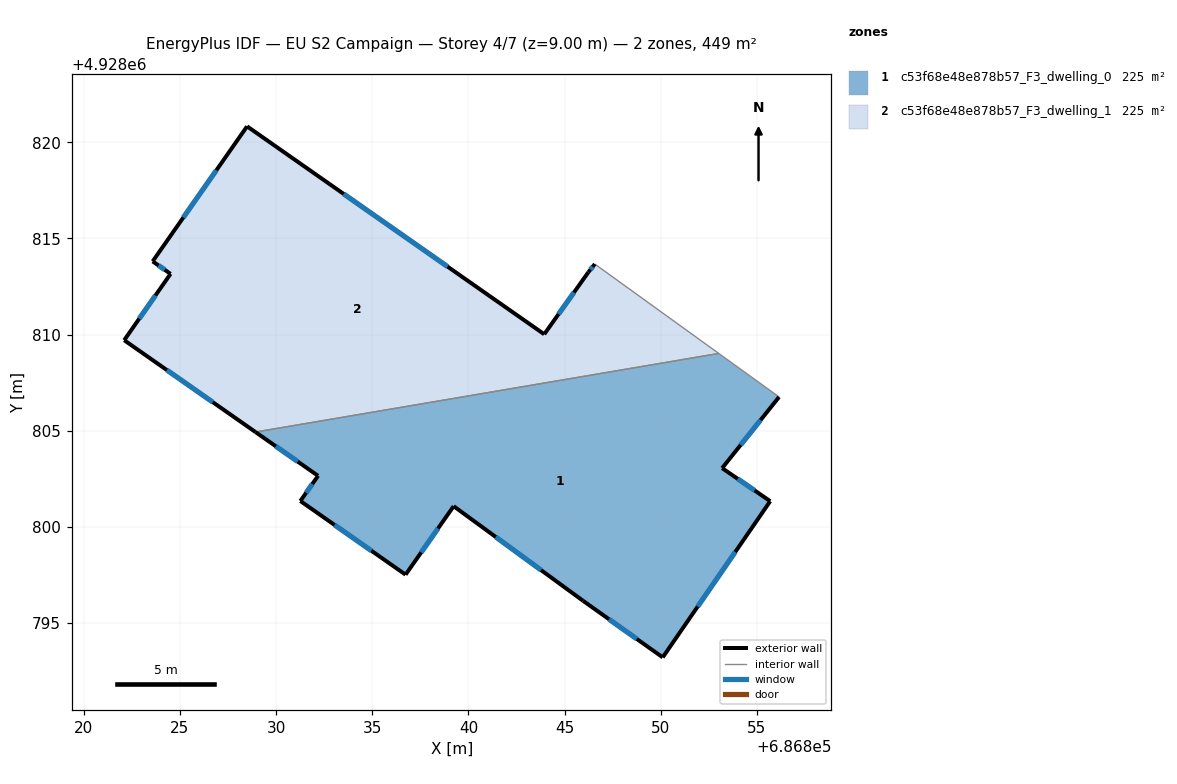
=== STOREY PLAN SPEC (per zone: floor XY polygon, exterior-wall plan segments, windows/doors) ===
zone 1: c53f68e48e878b57_F3_dwelling_0  (224.6 m²)
  floor: (686850.10, 4928793.22) (686855.69, 4928801.34) (686853.19, 4928803.06) (686856.15, 4928806.76) (686853.01, 4928809.02) (686828.93, 4928804.93) (686832.18, 4928802.66) (686831.26, 4928801.35) (686836.73, 4928797.52) (686839.23, 4928801.08) (686845.96, 4928796.16)
  exterior wall: (686845.96, 4928796.16) – (686839.23, 4928801.08)  [8.3 m]
    window: (686843.77, 4928797.76) – (686841.42, 4928799.48)  [3.1 m²]
  exterior wall: (686839.23, 4928801.08) – (686836.73, 4928797.52)  [4.4 m]
    window: (686838.42, 4928799.92) – (686837.54, 4928798.67)  [1.6 m²]
  exterior wall: (686836.73, 4928797.52) – (686831.26, 4928801.35)  [6.7 m]
    window: (686834.95, 4928798.76) – (686833.04, 4928800.10)  [2.4 m²]
  exterior wall: (686831.26, 4928801.35) – (686832.18, 4928802.66)  [1.6 m]
    window: (686831.56, 4928801.77) – (686831.88, 4928802.23)  [0.6 m²]
  exterior wall: (686832.18, 4928802.66) – (686828.93, 4928804.93)  [4.0 m]
    window: (686831.12, 4928803.40) – (686829.98, 4928804.19)  [1.5 m²]
  exterior wall: (686856.15, 4928806.76) – (686853.19, 4928803.06)  [4.7 m]
    window: (686855.19, 4928805.55) – (686854.15, 4928804.26)  [1.7 m²]
  exterior wall: (686853.19, 4928803.06) – (686855.69, 4928801.34)  [3.0 m]
    window: (686854.00, 4928802.50) – (686854.88, 4928801.90)  [1.1 m²]
  exterior wall: (686855.69, 4928801.34) – (686850.10, 4928793.22)  [9.9 m]
    window: (686853.87, 4928798.70) – (686851.92, 4928795.86)  [3.6 m²]
  exterior wall: (686850.10, 4928793.22) – (686845.96, 4928796.16)  [5.1 m]
    window: (686848.75, 4928794.17) – (686847.31, 4928795.20)  [1.9 m²]
  interior walls: 2
zone 2: c53f68e48e878b57_F3_dwelling_1  (224.6 m²)
  floor: (686853.01, 4928809.02) (686846.57, 4928813.67) (686846.23, 4928813.24) (686843.94, 4928810.02) (686828.49, 4928820.83) (686823.58, 4928813.81) (686824.51, 4928813.16) (686822.10, 4928809.71) (686828.93, 4928804.93)
  exterior wall: (686828.49, 4928820.83) – (686843.94, 4928810.02)  [18.9 m]
    window: (686833.51, 4928817.31) – (686838.91, 4928813.53)  [6.9 m²]
  exterior wall: (686843.94, 4928810.02) – (686846.23, 4928813.24)  [4.0 m]
    window: (686844.68, 4928811.06) – (686845.48, 4928812.19)  [1.4 m²]
  exterior wall: (686846.23, 4928813.24) – (686846.57, 4928813.67)  [0.5 m]
    window: (686846.34, 4928813.38) – (686846.46, 4928813.53)  [0.2 m²]
  exterior wall: (686828.93, 4928804.93) – (686822.10, 4928809.71)  [8.3 m]
    window: (686826.71, 4928806.48) – (686824.32, 4928808.15)  [3.1 m²]
  exterior wall: (686822.10, 4928809.71) – (686824.51, 4928813.16)  [4.2 m]
    window: (686822.88, 4928810.83) – (686823.73, 4928812.04)  [1.5 m²]
  exterior wall: (686824.51, 4928813.16) – (686823.58, 4928813.81)  [1.1 m]
    window: (686824.21, 4928813.37) – (686823.88, 4928813.60)  [0.4 m²]
  exterior wall: (686823.58, 4928813.81) – (686828.49, 4928820.83)  [8.6 m]
    window: (686825.18, 4928816.09) – (686826.89, 4928818.54)  [3.1 m²]
  interior walls: 2

=== DERIVED (storey summary) ===
Building: EU S2 Campaign
Storey: 4 of 7  (floor level z = 9.00 m)
Storey gross floor area: 449.2 m²
Zones on this storey: 2
  - c53f68e48e878b57_F3_dwelling_0: floor 224.6 m²; exterior wall 47.6 m (142.9 m²); 9 window(s) 17.5 m²; WWR 12.2%
  - c53f68e48e878b57_F3_dwelling_1: floor 224.6 m²; exterior wall 45.6 m (136.8 m²); 7 window(s) 16.7 m²; WWR 12.2%
Zone adjacency (shared interzone walls):
  - c53f68e48e878b57_F3_dwelling_0 ↔ c53f68e48e878b57_F3_dwelling_1